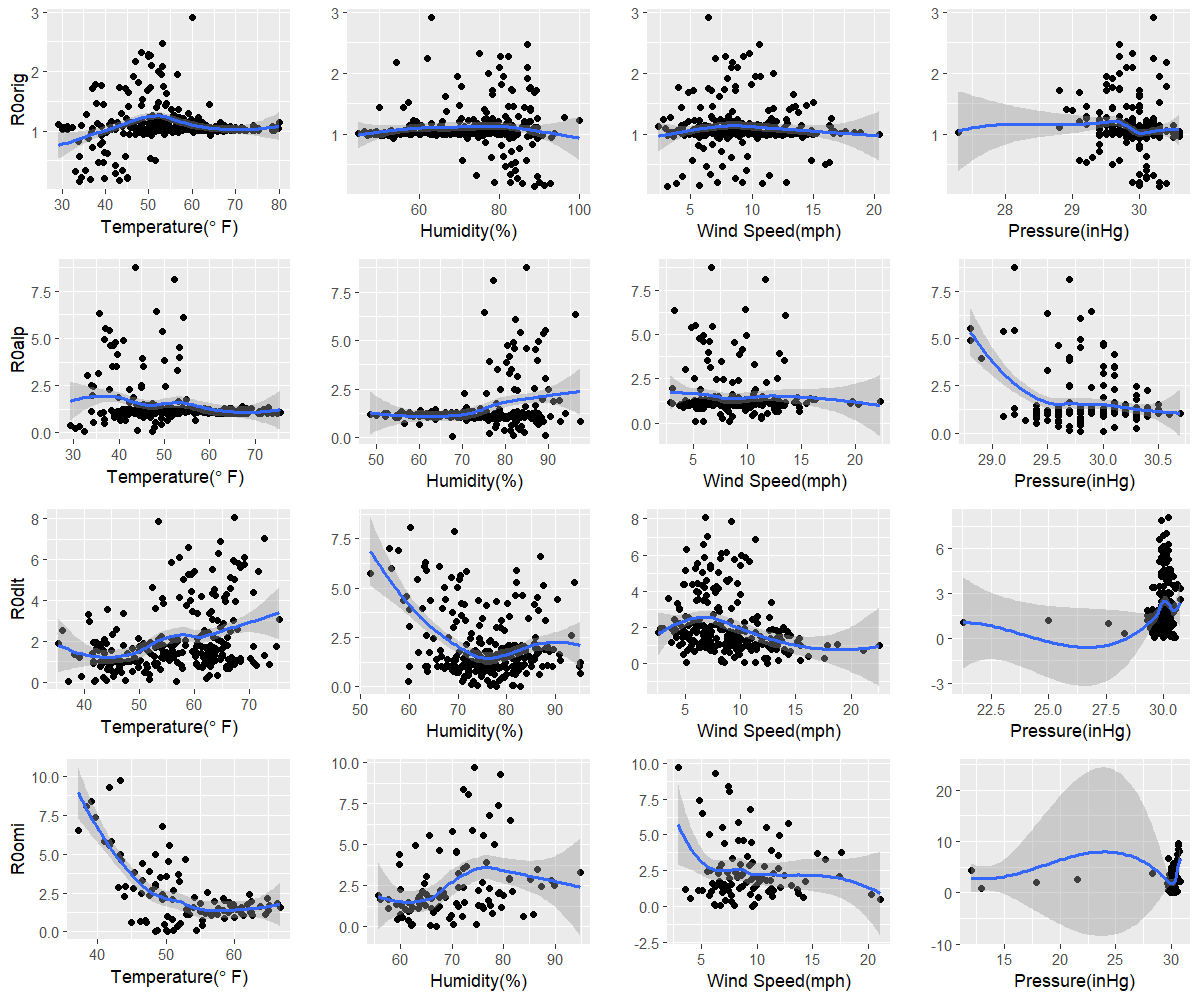

Source data for this figure (header and first rows):
orig, 34.1, 88.7, 3.1, 30.3
alp, 32.5, 67.8, 8.4, 30
dlt, 56.8, 82.9, 12.4, 30
omi, 50.2, 67, 9.6, 30.4
